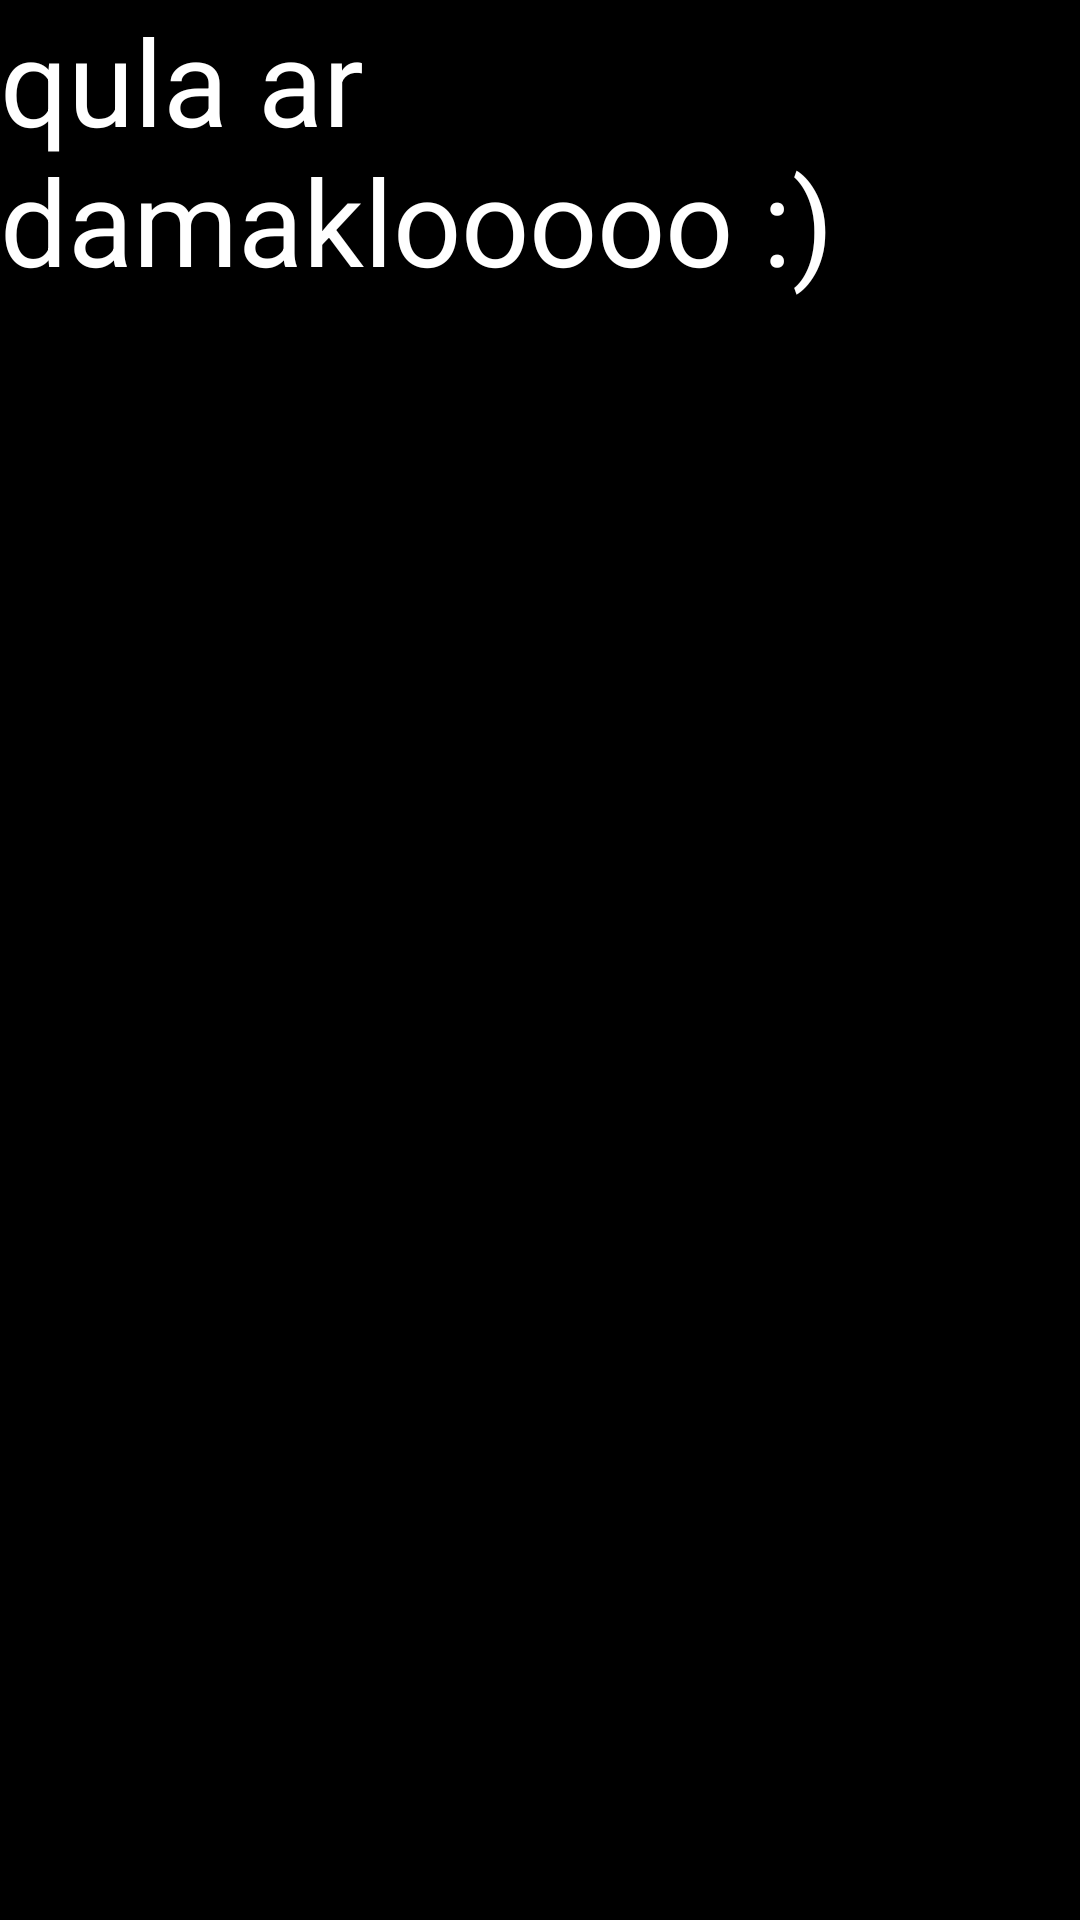

This screen was rendered from an Android layout file. Write that file and the resources it references.
<!-- AndroidManifest.xml: application theme Theme.5quladevs -->
<!-- res/layout/fragment_second.xml -->
<?xml version="1.0" encoding="utf-8"?>
<androidx.constraintlayout.widget.ConstraintLayout xmlns:android="http://schemas.android.com/apk/res/android"
    android:layout_width="match_parent"
    android:layout_height="match_parent"
    android:background="@color/black">
    <TextView
        android:layout_width="match_parent"
        android:layout_height="match_parent"
        android:text="qula ar damaklooooo :)"
        android:textSize="40sp"
        android:textColor="@color/white"/>


</androidx.constraintlayout.widget.ConstraintLayout>
<!-- resources referenced by this layout -->
<resources>
  <style name="Theme.5quladevs" parent="Theme.MaterialComponents.DayNight.DarkActionBar">
          
          <item name="colorPrimary">@color/purple_500</item>
          <item name="colorPrimaryVariant">@color/purple_700</item>
          <item name="colorOnPrimary">@color/white</item>
          
          <item name="colorSecondary">@color/teal_200</item>
          <item name="colorSecondaryVariant">@color/teal_700</item>
          <item name="colorOnSecondary">@color/black</item>
          
          <item name="android:statusBarColor">?attr/colorPrimaryVariant</item>
          
      </style>
  <!-- not gathered from this repository: default colours our renderer supplied (Android Studio template values) -->
  <color name="purple_500">#FF6200EE</color>
  <color name="purple_700">#FF3700B3</color>
  <color name="teal_200">#FF03DAC5</color>
  <color name="teal_700">#FF018786</color>
  <color name="black">#FF000000</color>
  <color name="white">#FFFFFFFF</color>
</resources>
